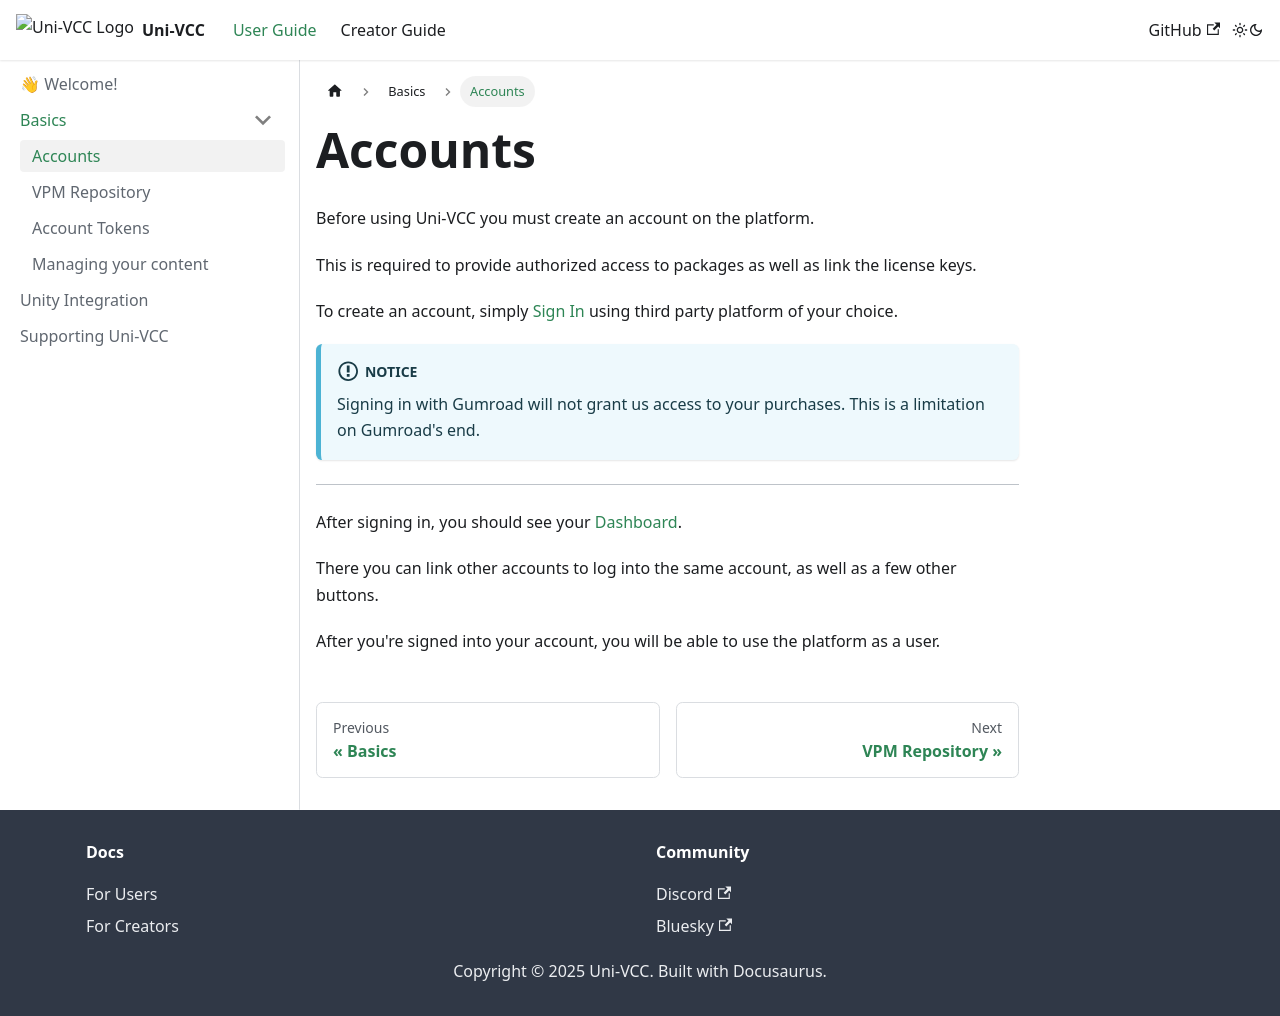

repository: uni-v-cc/learn · page: docs/user/basics/account.html · generator: docusaurus

---
sidebar_position: 1
---

# Accounts

Before using Uni-VCC you must create an account on the platform.

This is required to provide authorized access to packages as well as link the license keys.

To create an account, simply [Sign In](https://uni-vcc.app/sign-in) using third party platform of your choice.

:::info Notice
Signing in with Gumroad will not grant us access to your purchases.
This is a limitation on Gumroad's end.
:::

---

After signing in, you should see your [Dashboard](https://uni-vcc.app/dash).

There you can link other accounts to log into the same account, as well as a few other buttons.

After you're signed into your account, you will be able to use the platform as a user.
